pico-8 play session: no input (idle), after a click and taps of 🅾, ❎, 🅾+❎, 🅾 in the second before t = 0

[t = 1 s] idle ~1s (no d-pad/buttons)
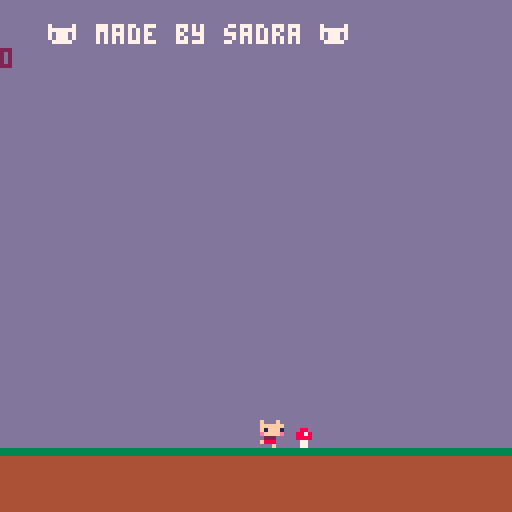
[t = 2 s] idle ~2s (no d-pad/buttons)
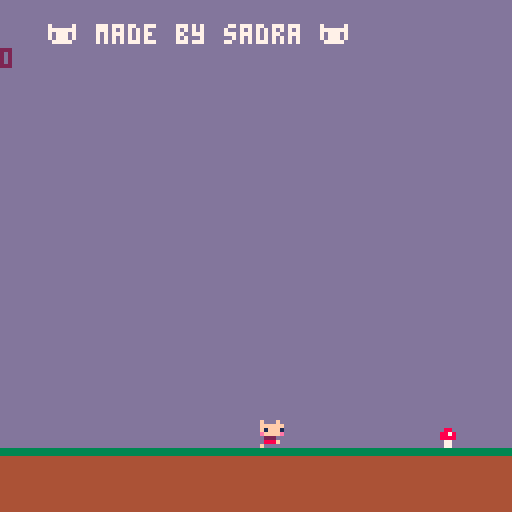

pico-8 cartridge
version 41
__lua__
function _init()
	
end

moved = false

function _draw()
	if player.sleep != 0 then
		return
	end

	cls(13)
	
	if not moved then
		print("❎ for jump", 1)
		print("enter for pause")
	else 
		print("")
		print("   🐱 made by sadra 🐱", 7)
	end
	
	plt.draw()
	
	player.draw()
	
	mushroom.draw()
end

function _update()
	if player.sleep != 0 then
		player.sleep -= 1
		return
	end 

	player.update()
	mushroom.update()
end
-->8
--player


player = {
	x = 64,
	y = 120-16,

	sleep = 0,
	
	velocity = 0,
	
	score = 0,
	
	speed = 2,
	frame = 1,
	
	draw = function()
		spr(flr(player.frame), player.x, player.y)
		print(player.score, 2)
	end,
	
	update = function()	
		if flr(player.frame) >= 5 then
			player.frame = 1
		end
		
		if flr(player.frame) <= 0 then
			player.frame = 5
		end
		
		if btn(❎) and player.y == 120-16 then
			player.velocity -= 7
			moved = true
			sfx(0)
		end
		
		player.velocity += 1
		player.y += player.velocity
		
		if player.y >= 120-16 then
			player.velocity = 0
			player.y = 120-16
		end
		
		if moved then
			player.frame += 1
		end
		
		player.checkcoll()
	end,
	
	lose = function()
		player.score = 0
		mushroom.x = 120
		print("you lose 웃", 8)
	end,
	
	checkcoll = function()
		for x = player.x,player.x+8 do
			if mushroom.x == x then
				for y = player.y,player.y+8 do
					if mushroom.y == y then
						player.lose()
						return true
					end
				end
				player.score += mushroom.scorep
				mushroom.scorep = 0
				return false
			end
		end
		return false
	end
}
-->8
--platform

plt = {
	draw = function()
		for x = 0, 15 do
			spr(7, x*8, 120)
			spr(6, x*8, 120-8)
		end
	end
}
-->8
--mushroom

mushroom = {
	x = 120,
	y = 120-16,
	scorep = 1,
	
	draw = function()
		spr(8, mushroom.x, mushroom.y)
	end,
	
	update = function()
		if not moved then
			return
		end
	
		mushroom.x -= 2
		
		if mushroom.x < -8 then
			mushroom.x = 120
			mushroom.scorep = 1
		end
	end
}
__gfx__
00000000000000000000000000000000000000000000000033333333444444440000000000000000000000000000000000000000000000000000000000000000
002002000f000f000f000f000f000f000f000f000f000f0033333333444444440000000000000000000000000000000000000000000000000000000000000000
022222200ffffff00ffffff00ffffff00ffffff00ffffff044444444444444440000000000000000000000000000000000000000000000000000000000000000
002002000f1fff100f1fff100f1fff100f1fff100f1fff1044444444444444440008800000000000000000000000000000000000000000000000000000000000
002002000effffe00effffe00effffe00effffe00effffe044444444444444440088780000000000000000000000000000000000000000000000000000000000
02222220002220000022200000222000002220000022200044444444444444440088880000000000000000000000000000000000000000000000000000000000
002002000088800000888f0000888f000f8880000f88800044444444444444440007700000000000000000000000000000000000000000000000000000000000
0000000000f0f00000f000000f00000000000f000000f00044444444444444440007700000000000000000000000000000000000000000000000000000000000
